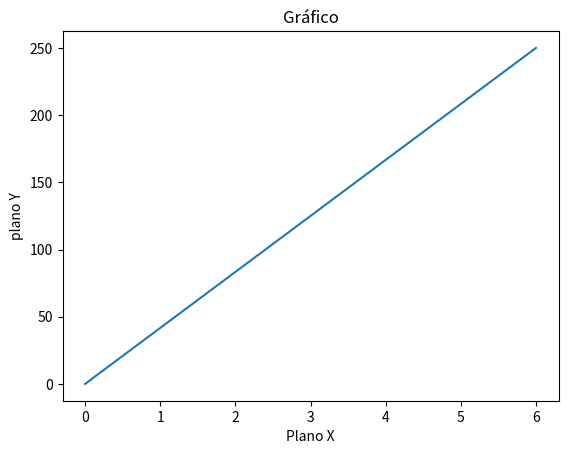

Source code (Python):
import matplotlib.pyplot as plt
import numpy as np

xpoints = np.array([0,6])
ypoints = np.array([0,250])

plt.plot(xpoints, ypoints)

plt.title("Gráfico")
plt.xlabel("Plano X")
plt.ylabel("plano Y")

plt.show()
